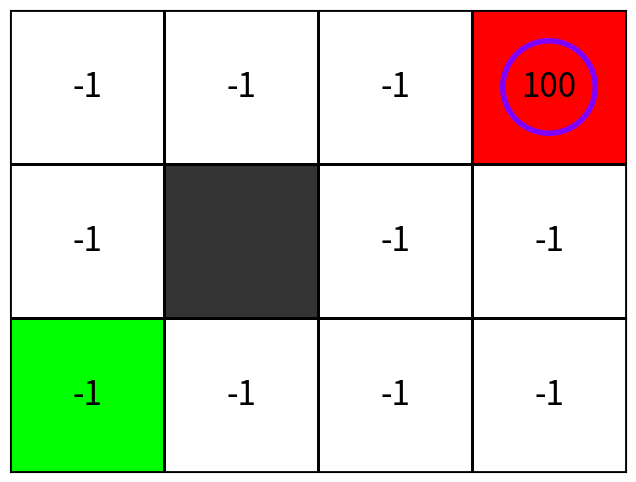

Source code (Python):
"""

Practica 3 d'IA: Pregunta 1
@authors: Pol Lobo & Damia Carreras

"""

import math
import numpy as np
import matplotlib.pyplot as plt
from matplotlib.patches import Rectangle, Circle
from tqdm import trange


class TrobarCami():
    """
    ATRIBUTES
    ---------
    sailorPosition : tuple
        Posició actual del mariner a la graella
    start : tuple
        Posició d'inici
    goal : tuple
        Posició objectiu
    exercici : str
        Exercici a o b
    map : np.array
        Graella que representa l'entorn

    METHODS
    -------
    initial_state() -> None
        Inicialitza l'estat segons l'exercici escollit (a o b)
    
    initiate_map() -> None
        Inicialitza la graella i el mariner

    print_map() -> None
        Dibuixa la graella i un cercle indicant on es el mariner

    move_sailor(new_pos) -> None
        Movem el mariner a la nova posició i actualitzem el dibuix

    q_learning() -> None
        Implementa l'algorisme de Q-learning per trobar el cami optim fins la meta

    """

    def __init__(self, start, goal, exercici):
        #---------- Atributs pel mapa i el mariner ----------#
        self.sailorPosition = start             # Posició inicial
        self.sailorPositionSimulator = start    # Posició inicial per entrenar    
        self.start = start              
        self.goal = goal                        # Posició objectiu
        self.exercici = exercici                # Exercici a o b

        self.map = None
        self.initial_position()                 # Graella inicial

        self.initiate_map()                     # Dibuixem la graella
        #-----------------------------------------------------#

        #-------------- Atributs per Q-learning --------------#
        self.qTable = None                  # Taula Q
        self.posToState = {}                # Diccionari d'estats per la taula Q
        self.stateToPos = {}                # Diccionari de posicions per la taula Q

        self.n_training_episodes = 1000     # Nombre d'episodis d'entrenament
        self.learning_rate = 0.5            # Taxa d'aprenentatge (alpha)

        self.n_eval_parametres = 100        # Nombre d'episodis per evaluar

        self.max_steps = 100                # Nombre maxim de passos per episodi
        self.gamma = 0.95                   # Factor de descompte (gamma)             

        self.max_epsilon = 1             # Probabilitat d'exploració
        self.min_epsilon = 0.1             # Probabilitat mínima d'exploració
        self.decay_rate = 0.01             # Taxa de decaïment d'epsilon
        #-----------------------------------------------------#

    def initial_position(self):
        """
        Inicialitza la posicio segons l'exercici escollit (a o b).
        """
        if self.exercici == 'a':
            self.map = np.array([[-1, -1, -1, 100],
                                [-1, None, -1, -1],
                                [-1, -1, -1, -1]])
        elif self.exercici == 'b':
            self.map = np.array([[-3, -2, -1, 100],
                                [-4, None, -2, -1],
                                [-5, -4, -3, -2]])

    def initiate_map(self):
        """
        Dibuixa la graella i el mariner a la posició inicial.
        """
        plt.ion()  # Mode interactiu activat

        # Crear figura i eixos només una vegada
        self.fig, self.ax = plt.subplots(figsize=(8, 6))
        self.print_map()

        # Crear cercle (mariner) i afegir-lo
        self.cercle = Circle(
            (self.sailorPosition[1], self.sailorPosition[0]),
            0.3, fill=False, edgecolor='#8000FF', linewidth=4
        )
        self.ax.add_patch(self.cercle)

    def print_map(self):
        """
        Dibuixa la graella i un cercle indicant on es el mariner.
        """
        n_files, n_col = self.map.shape
        color_array = np.zeros((n_files, n_col, 3))
        white_rgb = np.array([1.0, 1.0, 1.0])
        gray_rgb = np.array([0.2, 0.2, 0.2])
        green_rgb = np.array([0.0, 1.0, 0.0])
        red_rgb = np.array([1.0, 0.0, 0.0])

        for i in range(n_files):
            for j in range(n_col):
                if self.map[i, j] is None:
                    color_array[i, j] = gray_rgb
                elif (i, j) == self.start:
                    color_array[i, j] = green_rgb
                elif (i, j) == self.goal:
                    color_array[i, j] = red_rgb
                else:
                    color_array[i, j] = white_rgb

        self.ax.imshow(color_array, interpolation='none')

        # Dibuixar línies de la graella
        for i in range(n_files):
            for j in range(n_col):
                rect = Rectangle((j-0.5, i-0.5), 1, 1,
                                 fill=False, edgecolor='black', linewidth=2)
                self.ax.add_patch(rect)

        # Afegir valors dins les caselles
        for i in range(n_files):
            for j in range(n_col):
                if self.map[i, j] is not None:
                    self.ax.text(j, i, str(int(self.map[i, j])),
                                 ha='center', va='center',
                                 color='black', fontsize=24)

        self.ax.set_xticks([])
        self.ax.set_yticks([])
        self.ax.set_xlim(-0.5, n_col-0.5)
        self.ax.set_ylim(n_files-0.5, -0.5)

    def move_sailor(self, action):
        """
        Movem el mariner a la nova posició i actualitzem el dibuix.
        """
        n_files, n_col = self.map.shape
        row, col = self.sailorPosition

        # Fem el moviment
        if action == 0:     # Amunt
            new_row, new_col = row - 1, col
        elif action == 1:   # Avall
            new_row, new_col = row + 1, col
        elif action == 2:   # Esquerra
            new_row, new_col = row, col - 1
        elif action == 3:   # Dreta
            new_row, new_col = row, col + 1
        else:
            raise ValueError("Acció no vàlida")

        # Comprovem si el moviment es valid
        if not ((new_row < 0 or new_row >= n_files) or (new_col < 0 or new_col >= n_col) or (self.map[new_row, new_col] is None)):
            # Fem  el moviment
            self.sailorPosition = (new_row, new_col)    # format (fila, columna)
            self.cercle.center = (new_col, new_row)     # matplotlib treballa amb el format (columna, fila) 
            self.fig.canvas.draw_idle()                 # Actualitzem el dibuix
            plt.pause(0.3)                              # Pause per veure el moviment
            return True
        
        # Moviment no valid i ens quedem a la mateixa posicio
        return False

    def initiate_q_table(self):
        """
        El nostre mariner pot moure's en 4 direccions: (Columnes)
            - (0) Amunt
            - (1) Avall
            - (2) Esquerra
            - (3) Dreta

        El nostre mariner té 4x4 - 1 = 15 estats possibles: (Files)
            Cada posicio sera un estat diferent
        """

        n_files, n_cols = self.map.shape
        comptador_estats = 0

        # Inicialitzem el diccionari
        for i in range(n_files):
            for j in range(n_cols):
                if self.map[i, j] is not None:
                    self.posToState[(i, j)] = comptador_estats
                    self.stateToPos[comptador_estats] = (i, j)
                    comptador_estats += 1

        # Inicialitzem la taula Q amb zeros
        self.qTable = np.zeros((comptador_estats, 4))

        print("Q-table initialized: \n", self.qTable)

    def print_q_table(self):
        pass

    def epsilon_greeedy_policy(self, state, epsilon):
        """
        Politica d'actuacio
        Fixarem un epsilon, que definira les probabilitats:
            - epsilon: Probabilitat d'exploració (triar una acció aleatòria)
            - (1 - epsilon): Probabilitat d'explotació (triar la millor acció segons la taula Q)
        Això s'escollira a partir d'un numero aleatori de [0,1]
        """
        _, n_actions = self.qTable.shape

        random_number = np.random.uniform(0,1)
        if random_number < epsilon:                 # Explorar
            action = np.random.randint(0,n_actions)     # Accio aleatoria
        else:                                       # Explotar
            action = np.argmax(self.qTable[state])      # Millor accio de la taula Q

        return action

    def greedy_policy(self, state):
        """
        Politica d'actualitzacio
        Sempre tria la millor acció segons la taula Q
        """
        return np.argmax(self.qTable[state])

    def move_simulator(self, action):
        """
        Comprova si es possible fer el moviment
        """
        n_files, n_col = self.map.shape
        row, col = self.sailorPositionSimulator

        # Fem el moviment
        if action == 0:     # Amunt
            new_row, new_col = row - 1, col
        elif action == 1:   # Avall
            new_row, new_col = row + 1, col
        elif action == 2:   # Esquerra
            new_row, new_col = row, col - 1
        elif action == 3:   # Dreta
            new_row, new_col = row, col + 1
        else:
            raise ValueError("Acció no vàlida")

        # Comprovem si el moviment es valid
        if not ((new_row < 0 or new_row >= n_files) or (new_col < 0 or new_col >= n_col) or (self.map[new_row, new_col] is None)):
            # Simulem el moviment
            self.sailorPositionSimulator = (new_row, new_col)
            return True
        
        # Moviment no valid i ens quedem a la mateixa posicio
        return False

    def reward(self, state):
        """
        Retorna la recompensa associada a una posició donada
        """
        return self.map[state]

    def goalReached(self, position):
        """
        Comprova si s'ha arribat a la meta
        """
        return position == self.goal

    def doAnEpisode(self, policy, epsilon = None):
        """
        Realitza un episodi complet seguint la política donada
        Policy: 
            - True: epsilon_greeedy_policy  --> Training
            - False: greedy_policy          --> Evaluation
        """
        # Inicialitzem l'episodi
        if policy:
            self.sailorPositionSimulator = self.start
            state = self.posToState[self.sailorPositionSimulator]

        else:
            self.sailorPosition = self.start
            state = self.posToState[self.sailorPosition]
        step = 0

        # Repeat step
        for step in range(self.max_steps):

            if policy:
                action = self.epsilon_greeedy_policy(state, epsilon)
                
                self.move_simulator(action)

                # En el move_simulator ja actualitzem la posicio del simulador
                newPosition = self.sailorPositionSimulator

                newState = self.posToState[newPosition]

                reward = self.reward(newPosition)

            else:
                action = self.greedy_policy(state)

                self.move_sailor(action)

                # En el move_sailor ja actualitzem la posicio del mariner
                newPosition = self.sailorPosition

                newState = self.posToState[newPosition]

                reward = self.reward(newPosition)

            # Equacio de Bellman
            self.qTable[state][action] = self.qTable[state][action] + self.learning_rate * (reward + self.gamma * np.max(self.qTable[newState]) - self.qTable[state][action])

            # if not policy:
            #     print("Acció: ", action)
            #     print("Estat: ", state)
            #     print("newState: ", newState)
                
            #     input("CONTINUA...")

            if self.goalReached(newPosition):   # Si arribem a goal, acabem
                if (not policy):
                    print(f"Goal reached in {step+1} steps!")
                break
            else:                               # Si no, actualitzem l'estat
                state = newState

    def train(self):
        for episode in trange(self.n_training_episodes):
            # Al principi ens interessa explorar més que explotar
            # Després ens interessa més explotar que explorar
            epsilon = self.max_epsilon * np.exp(-self.decay_rate * episode)

            self.doAnEpisode(True, epsilon)

            # Imprimim la taula a meitat d'entrenament
            if episode == self.n_training_episodes // 2:
                print(f" In episode {episode}, the Q-table is:\n", self.qTable)

    def q_learning(self):
        
        self.initiate_q_table()

        print("\nTraining in process...")
        self.train()

        print("\nFinal Q-table: \n", self.qTable)

        print("\nEvaluating the agent...\n")

        # Mostrem el mapa sense bloquejar el codi
        plt.show()
        plt.pause(1)    # Esperem perquè s'obri

        self.doAnEpisode(False)

        # Mapa obert fins que es tranqui
        plt.show(block=True)


if __name__ == "__main__":
    # Creem la instància de la classe
    # Amb l'estat inicial de l'exercici a) o b)
    # Start i Goal són les posicions d'inici i final
    cami = TrobarCami((2,0), (0, 3), "a")
    # cami = TrobarCami((2,0), (0, 3), "b")

    cami.q_learning()
